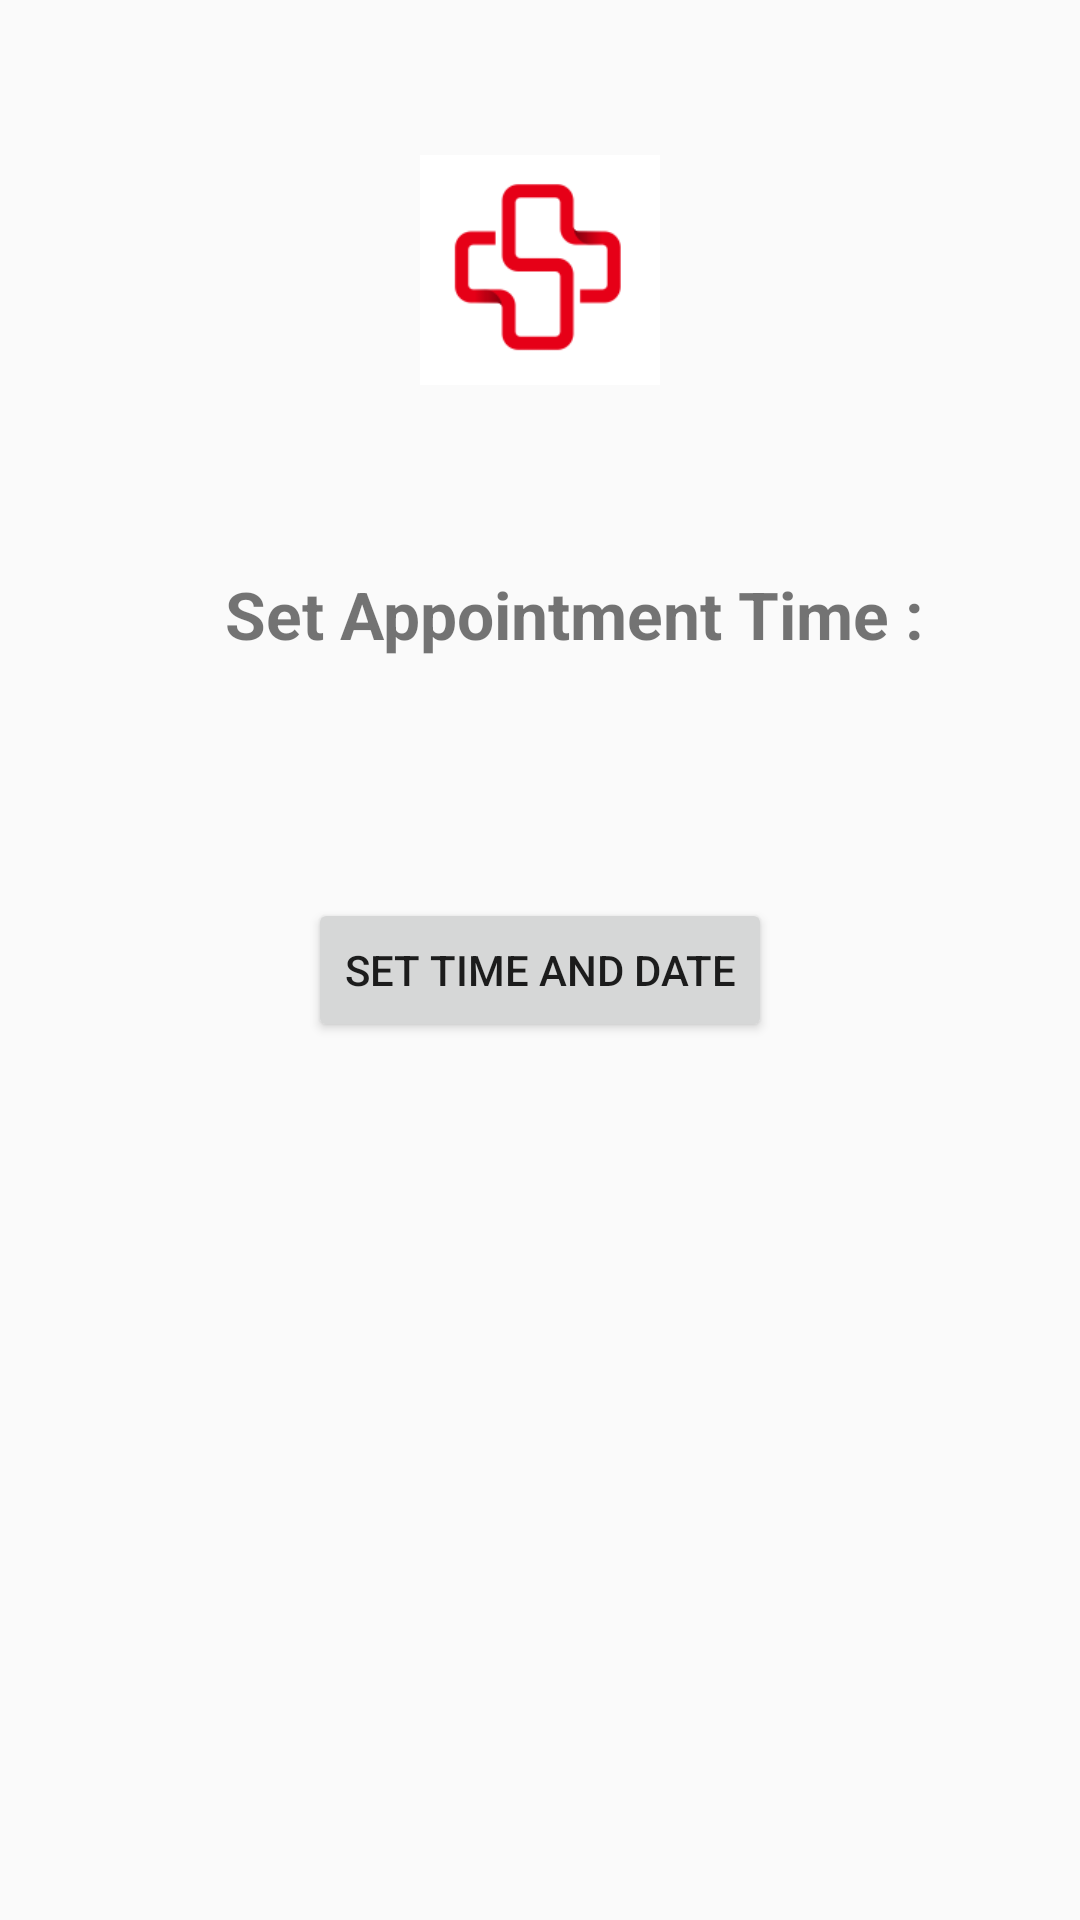

This screen was rendered from an Android layout file. Write that file and the resources it references.
<!-- AndroidManifest.xml: application theme AppTheme -->
<!-- res/layout/activity_book_appointment_time.xml -->
<?xml version="1.0" encoding="utf-8"?>
<RelativeLayout xmlns:android="http://schemas.android.com/apk/res/android"
    xmlns:app="http://schemas.android.com/apk/res-auto"
    xmlns:tools="http://schemas.android.com/tools"
    android:layout_width="match_parent"
    android:layout_height="match_parent"
    tools:context="com.example.amb.shcs.BookAppointmentTime">

    <ImageView
        android:id="@+id/logo"
        android:layout_width="80dp"
        android:layout_height="80dp"
        android:src="@drawable/yo"
        android:layout_centerHorizontal="true"
        android:layout_marginTop="50dp"/>

    <TextView
        android:id="@+id/apt_time"
        android:text="Set Appointment Time :"
        android:textSize="22dp"
        android:textStyle="bold"
        android:layout_marginLeft="75dp"
        android:layout_below="@id/logo"
        android:layout_marginTop="60dp"
        android:layout_width="wrap_content"
        android:layout_height="wrap_content" />

    <Button
        android:id="@+id/setDT"
        android:layout_gravity="center_vertical"
        android:layout_width="wrap_content"
        android:layout_height="wrap_content"
        android:text="Set Time and Date"
        android:layout_marginTop="80dp"
        android:layout_below="@+id/apt_time"
        android:layout_centerHorizontal="true" />


</RelativeLayout>
<!-- resources referenced by this layout -->
<resources>
  <!-- drawable yo: png bitmap (drawable-v24, 2060 bytes) -->
  <style name="AppTheme" parent="Theme.AppCompat.Light.DarkActionBar">
          
          <item name="colorPrimary">@color/colorPrimary</item>
          <item name="colorPrimaryDark">@color/colorPrimaryDark</item>
          <item name="colorAccent">@color/colorAccent</item>
      </style>
  <!-- not gathered from this repository: default colours our renderer supplied (Android Studio template values) -->
  <color name="colorPrimary">#FF6200EE</color>
  <color name="colorPrimaryDark">#FF3700B3</color>
  <color name="colorAccent">#FF03DAC5</color>
</resources>
